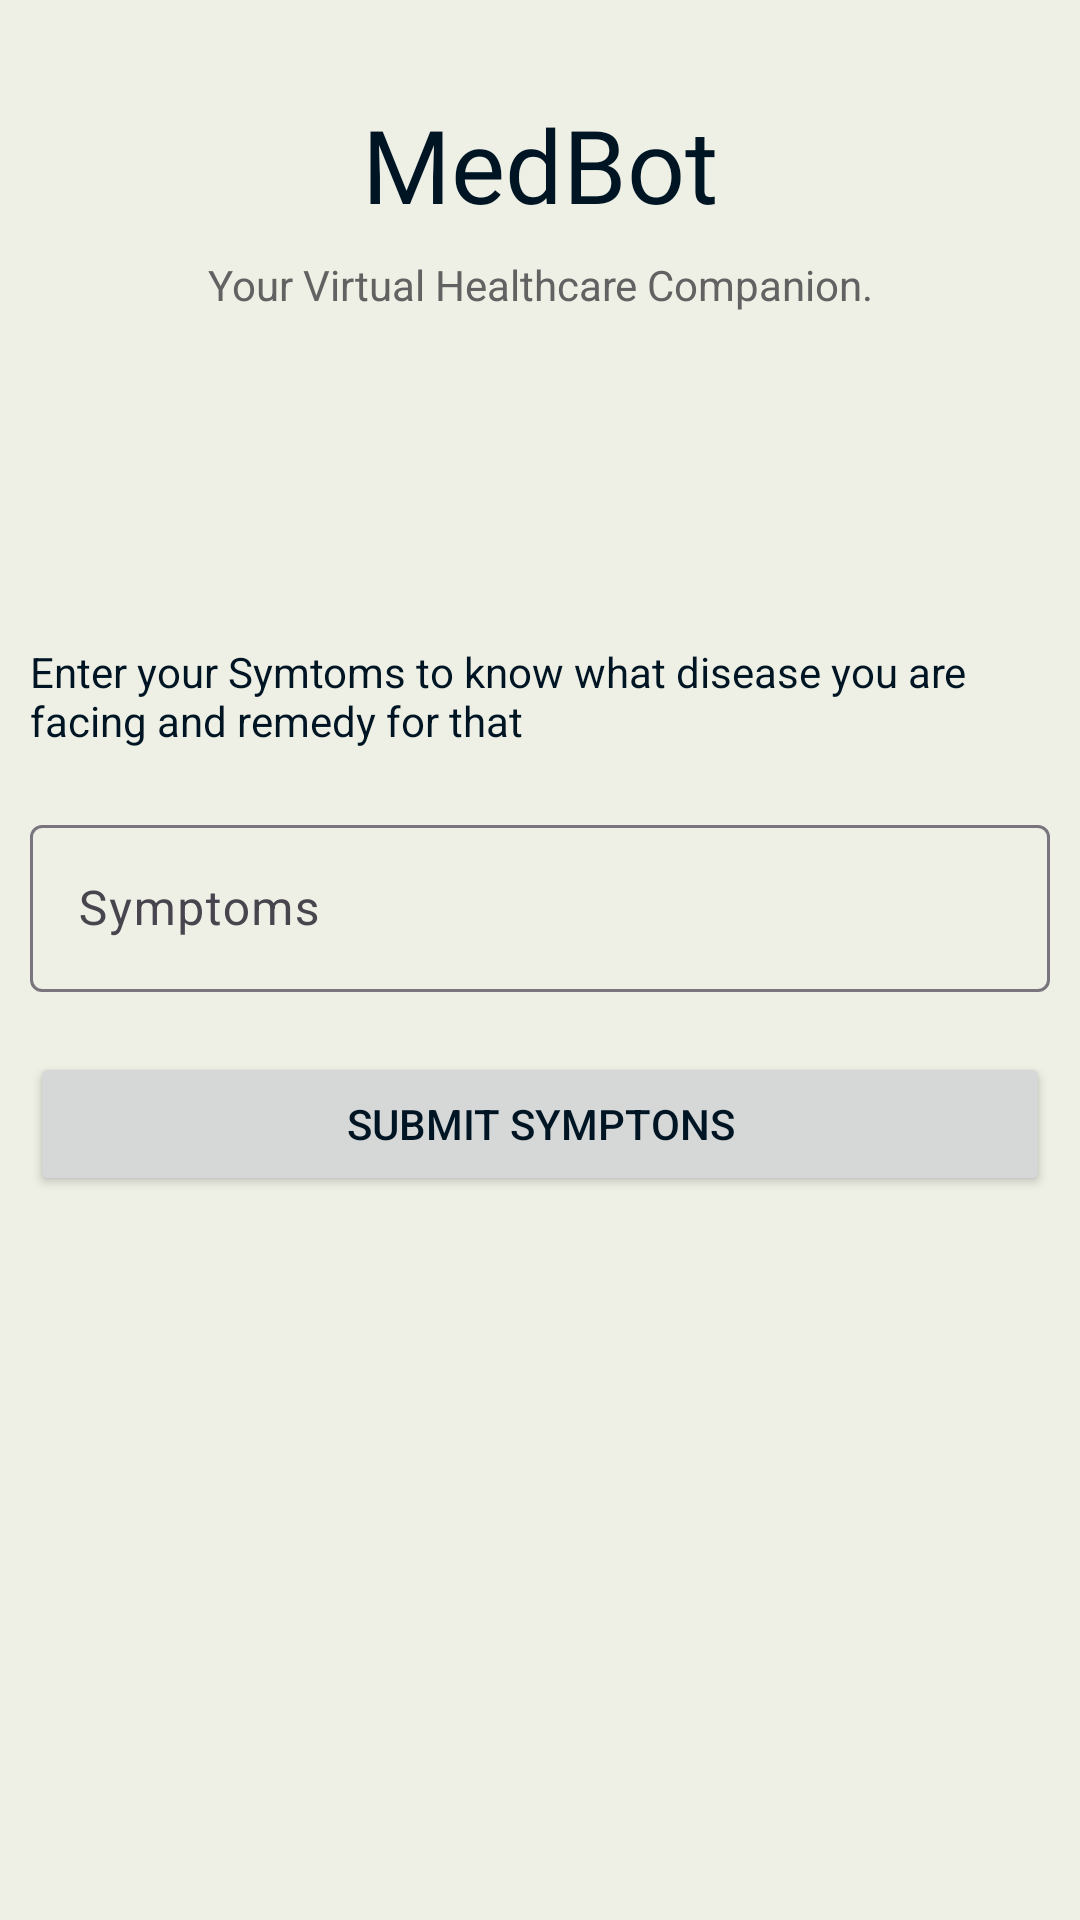

Android layout source for this screen:
<!-- AndroidManifest.xml: application theme Theme.NFC.NoActionBar -->
<!-- res/layout/activity_chatbot.xml -->
<?xml version="1.0" encoding="utf-8"?>
<LinearLayout xmlns:android="http://schemas.android.com/apk/res/android"
    xmlns:app="http://schemas.android.com/apk/res-auto"
    xmlns:tools="http://schemas.android.com/tools"
    android:id="@+id/main"
    android:layout_width="match_parent"
    android:background="@color/offwhite2"
    android:layout_height="match_parent"
    android:orientation="vertical"
    tools:context=".patient.chatbot">

    <TextView
        android:id="@+id/textView26"
        android:layout_width="wrap_content"
        android:layout_height="wrap_content"
        android:layout_gravity="center"
        android:layout_marginTop="32dp"
        android:fontFamily="@font/lexend_semibold"
        android:foregroundGravity="center_vertical"
        android:gravity="center"
        android:text="MedBot"
        android:textAppearance="@style/TextAppearance.AppCompat.Body2"
        android:textSize="34sp" />

    <TextView
        android:id="@+id/textView27"
        android:layout_width="wrap_content"
        android:layout_height="wrap_content"
        android:layout_gravity="center"
        android:layout_marginTop="8dp"
        android:foregroundGravity="center_vertical"
        android:gravity="center"
        android:text="Your Virtual Healthcare Companion."
        android:textColor="#636262" />

    <ImageView
        android:id="@+id/imageView"
        android:layout_width="100dp"
        android:layout_height="100dp"
        android:layout_gravity="center"
        app:srcCompat="@drawable/doctorpic" />

    <TextView
        android:id="@+id/textView28"
        android:layout_width="wrap_content"
        android:layout_height="wrap_content"
        android:layout_margin="10dp"
        android:layout_marginTop="48dp"
        android:text="Enter your Symtoms to know what disease you are facing and remedy for that" />

    <com.google.android.material.textfield.TextInputLayout
        android:layout_width="match_parent"
        android:layout_height="wrap_content"
        android:layout_margin="10dp">

        <com.google.android.material.textfield.TextInputEditText
            android:layout_width="match_parent"
            android:id="@+id/symptoms"
            android:layout_height="wrap_content"
            android:hint="Symptoms" />
    </com.google.android.material.textfield.TextInputLayout>


    <Button
        android:id="@+id/button14"
        android:layout_width="match_parent"
        android:layout_height="wrap_content"
        android:layout_margin="10dp"
        android:text="Submit Symptons" />

    <com.google.android.material.card.MaterialCardView
        android:id="@+id/symptomcard"
        android:layout_width="match_parent"
        android:layout_height="wrap_content"
        app:cardCornerRadius="20dp"
        android:layout_margin="20dp"
        android:visibility="invisible"
        app:cardBackgroundColor="@color/white"
        app:cardElevation="5dp">

        <ScrollView
            android:layout_width="match_parent"
            android:layout_height="match_parent">

            <LinearLayout
                android:layout_width="match_parent"
                android:layout_height="wrap_content"
                android:orientation="vertical">

                <TextView
                    android:id="@+id/textView22"
                    android:layout_width="wrap_content"
                    android:layout_height="wrap_content"
                    android:layout_margin="10dp"
                    android:layout_marginStart="16dp"
                    android:text="" />
            </LinearLayout>
        </ScrollView>


    </com.google.android.material.card.MaterialCardView>


</LinearLayout>
<!-- resources referenced by this layout -->
<resources>
  <color name="offwhite2">#EEF0E5</color>
  <color name="white">#FFFFFFFF</color>
  <style name="Theme.NFC.NoActionBar" parent="Theme.Material3.DayNight.NoActionBar">
  
          <item name="colorPrimary">@color/blue</item>
          <item name="windowActionBar">false</item>
          <item name="windowNoTitle">true</item>
  
          <item name="colorSecondary">@color/green</item>
          <item name="colorSecondaryVariant">@color/teal_700</item>
          <item name="colorOnSecondary">@color/black</item>
          <item name="buttonTint">@color/green</item>
          <item name="android:textColor">@color/blue</item>
          
          <item name="android:statusBarColor">?attr/colorPrimaryVariant</item>
          <item name="backgroundColor">@color/offwhite2</item>
      </style>
  <color name="blue">#001524</color>
  <color name="green">#304D30</color>
  <color name="teal_700">#FF018786</color>
  <color name="black">#FF000000</color>
</resources>
